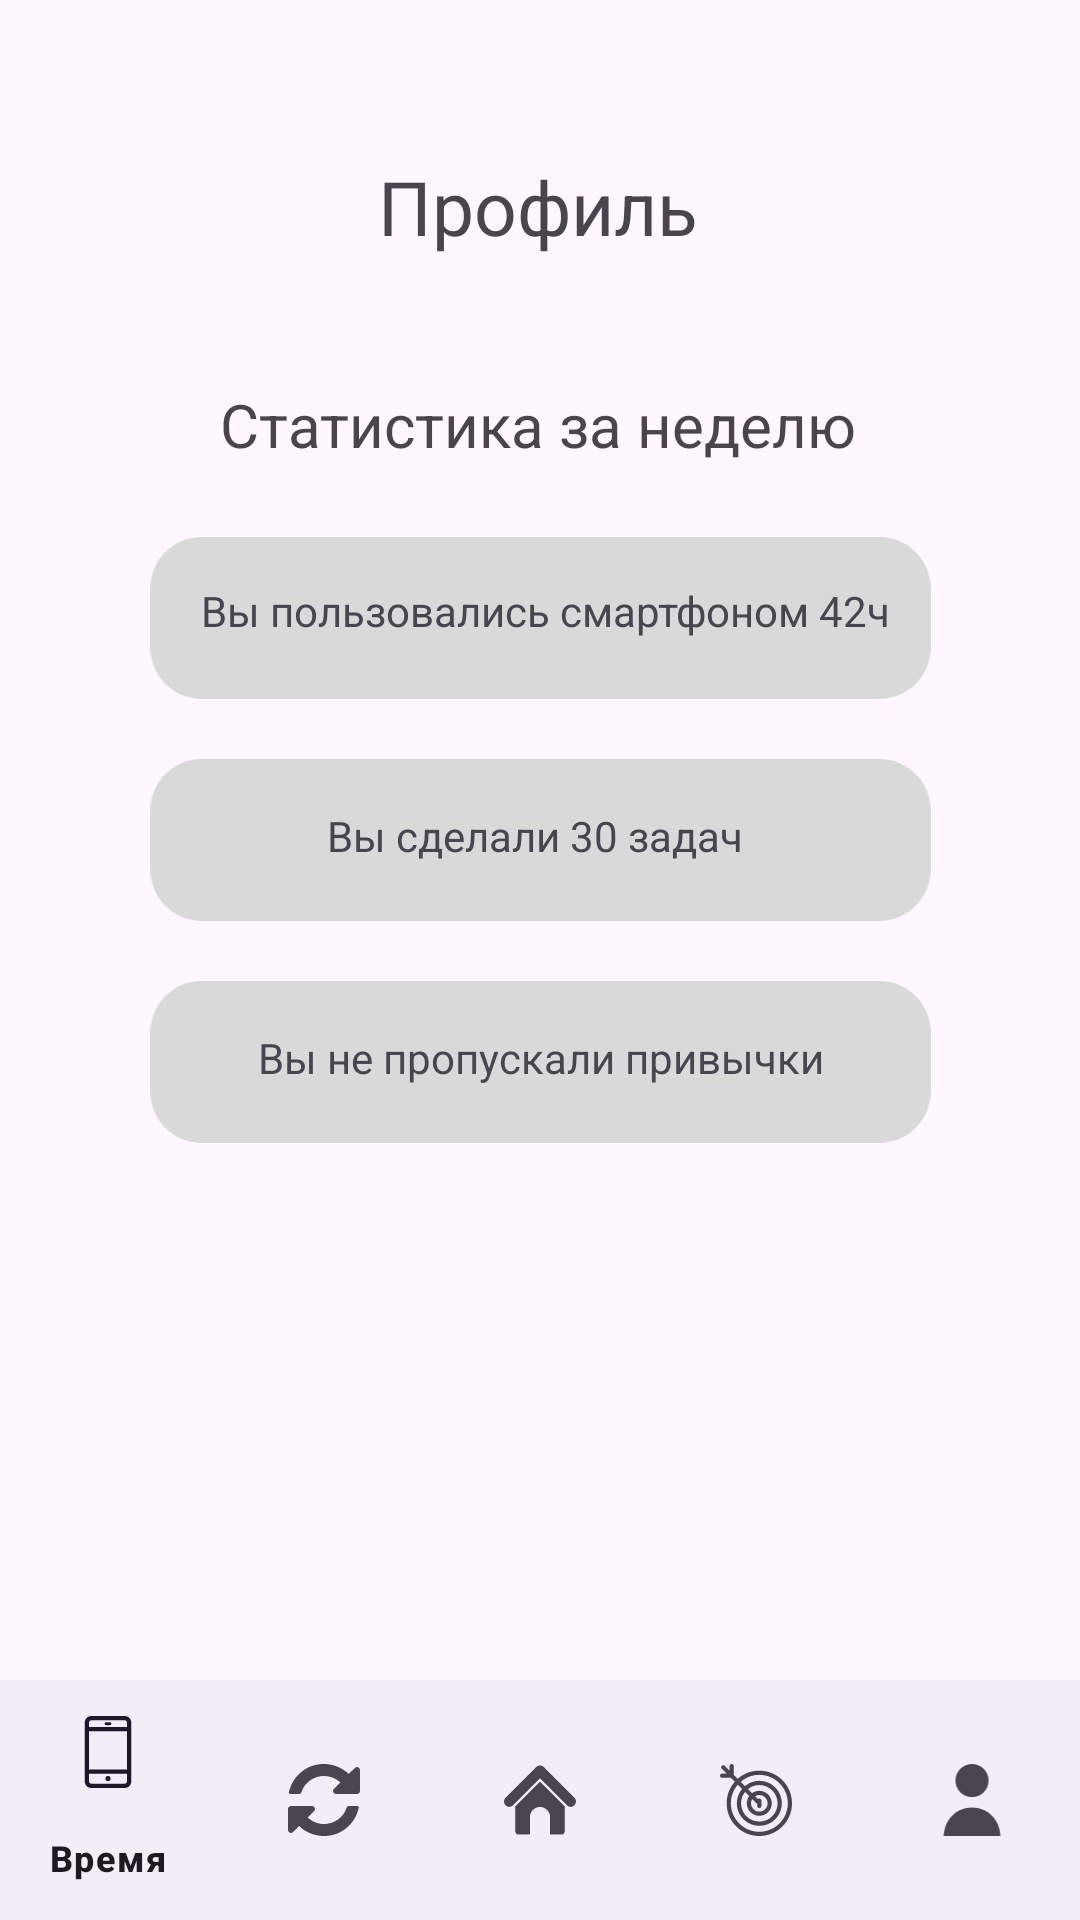

Reconstruct the res/layout file that produces this screen, plus the resources it refers to.
<!-- AndroidManifest.xml: application theme Theme.MyTime -->
<!-- res/layout/activity_user.xml -->
<?xml version="1.0" encoding="utf-8"?>
<androidx.constraintlayout.widget.ConstraintLayout xmlns:android="http://schemas.android.com/apk/res/android"
    xmlns:app="http://schemas.android.com/apk/res-auto"
    xmlns:tools="http://schemas.android.com/tools"
    android:layout_width="match_parent"
    android:layout_height="match_parent"
    tools:context=".UserActivity">

    <com.google.android.material.bottomnavigation.BottomNavigationView
        android:id="@+id/bottom_navigation"
        android:layout_width="match_parent"
        android:layout_height="wrap_content"
        android:layout_alignParentBottom="true"
        app:layout_constraintBottom_toBottomOf="parent"
        app:layout_constraintEnd_toEndOf="parent"
        app:layout_constraintStart_toStartOf="parent"
        app:menu="@menu/bottom_app_bar" />

    <ImageView
        android:id="@+id/imageView"
        android:layout_width="wrap_content"
        android:layout_height="wrap_content"
        android:layout_marginTop="100dp"
        app:layout_constraintEnd_toEndOf="parent"
        app:layout_constraintHorizontal_bias="0.512"
        app:layout_constraintStart_toStartOf="parent"
        app:layout_constraintTop_toTopOf="parent"
        tools:srcCompat="@tools:sample/avatars" />

    <TextView
        android:id="@+id/textView3"
        android:layout_width="wrap_content"
        android:layout_height="wrap_content"
        android:layout_marginTop="52dp"
        android:text="Профиль"
        android:textSize="25sp"
        app:layout_constraintEnd_toEndOf="parent"
        app:layout_constraintHorizontal_bias="0.498"
        app:layout_constraintStart_toStartOf="parent"
        app:layout_constraintTop_toTopOf="parent" />

    <ImageView
        android:id="@+id/imageView2"
        android:layout_width="281dp"
        android:layout_height="54dp"
        android:layout_marginTop="24dp"

        app:layout_constraintEnd_toEndOf="parent"
        app:layout_constraintStart_toStartOf="parent"
        app:layout_constraintTop_toBottomOf="@+id/textView6"
        app:srcCompat="@drawable/frame_2" />

    <TextView
        android:id="@+id/textView4"
        android:layout_width="wrap_content"
        android:layout_height="wrap_content"
        android:layout_marginTop="15dp"
        android:text="Вы пользовались смартфоном 42ч"
        app:layout_constraintEnd_toEndOf="@+id/imageView2"
        app:layout_constraintHorizontal_bias="0.534"
        app:layout_constraintStart_toStartOf="@+id/imageView2"
        app:layout_constraintTop_toTopOf="@+id/imageView2" />

    <ImageView
        android:id="@+id/imageView3"
        android:layout_width="281dp"
        android:layout_height="54dp"
        android:layout_marginTop="20dp"
        app:layout_constraintEnd_toEndOf="parent"
        app:layout_constraintStart_toStartOf="parent"
        app:layout_constraintTop_toBottomOf="@+id/imageView2"
        app:srcCompat="@drawable/frame_2" />

    <TextView
        android:id="@+id/textView5"
        android:layout_width="wrap_content"
        android:layout_height="wrap_content"
        android:layout_marginTop="16dp"
        android:text="Вы сделали 30 задач"
        app:layout_constraintEnd_toEndOf="@+id/imageView3"
        app:layout_constraintHorizontal_bias="0.488"
        app:layout_constraintStart_toStartOf="@+id/imageView3"
        app:layout_constraintTop_toTopOf="@+id/imageView3" />

    <TextView
        android:id="@+id/textView6"
        android:layout_width="wrap_content"
        android:layout_height="wrap_content"
        android:layout_marginTop="28dp"
        android:text="Статистика за неделю"
        android:textSize="20sp"
        app:layout_constraintEnd_toEndOf="parent"
        app:layout_constraintHorizontal_bias="0.497"
        app:layout_constraintStart_toStartOf="parent"
        app:layout_constraintTop_toBottomOf="@+id/imageView" />

    <ImageView
        android:id="@+id/imageView4"
        android:layout_width="281dp"
        android:layout_height="54dp"
        android:layout_marginTop="20dp"
        app:layout_constraintEnd_toEndOf="parent"
        app:layout_constraintStart_toStartOf="parent"
        app:layout_constraintTop_toBottomOf="@+id/imageView3"
        app:srcCompat="@drawable/frame_2" />

    <TextView
        android:id="@+id/textView"
        android:layout_width="wrap_content"
        android:layout_height="wrap_content"
        android:layout_marginTop="16dp"
        android:text="Вы не пропускали привычки"
        app:layout_constraintEnd_toEndOf="@+id/imageView4"
        app:layout_constraintStart_toStartOf="@+id/imageView4"
        app:layout_constraintTop_toTopOf="@+id/imageView4" />

</androidx.constraintlayout.widget.ConstraintLayout>
<!-- resources referenced by this layout -->
<resources>
  <!-- drawable frame_2 (drawable) -->
  <vector
      xmlns:android="http://schemas.android.com/apk/res/android"
      xmlns:aapt="http://schemas.android.com/aapt"
      android:width="183dp"
      android:height="38dp"
      android:viewportWidth="183"
      android:viewportHeight="38"
      >
      <group>
          <clip-path
              android:pathData="M12 0H171C177.627 0 183 5.37258 183 12V26C183 32.6274 177.627 38 171 38H12C5.37258 38 0 32.6274 0 26V12C0 5.37258 5.37258 0 12 0Z"
              />
          <path
              android:pathData="M0 0V38H183V0"
              android:fillColor="#D9D9D9"
              />
      </group>
  </vector>
  <style name="Theme.MyTime" parent="Base.Theme.MyTime" />
  <style name="Base.Theme.MyTime" parent="Theme.Material3.DayNight.NoActionBar">
          
          
      </style>
</resources>
